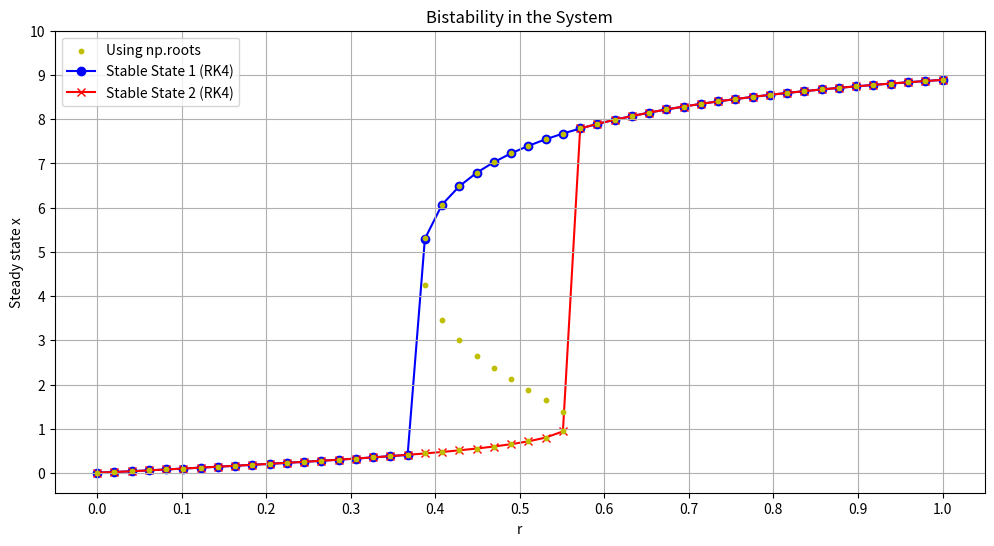

This figure's Python source:
import numpy as np
import matplotlib.pyplot as plt

# 定义参数
k = 10
alpha = 1
beta = 1
dt = 0.01
time_end = 100
num_steps = int(time_end / dt)

# RK4 方法
def rk4(x0, r_value, dt, num_steps):
    x = x0
    for _ in range(num_steps):
        k1 = dt * (r_value * x * (1 - x / k) - (beta * x ** 2) / (alpha ** 2 + x ** 2))
        k2 = dt * (r_value * (x + 0.5 * k1) * (1 - (x + 0.5 * k1) / k) -
                   (beta * (x + 0.5 * k1) ** 2) / (alpha ** 2 + (x + 0.5 * k1) ** 2))
        k3 = dt * (r_value * (x + 0.5 * k2) * (1 - (x + 0.5 * k2) / k) -
                   (beta * (x + 0.5 * k2) ** 2) / (alpha ** 2 + (x + 0.5 * k2) ** 2))
        k4 = dt * (r_value * (x + k3) * (1 - (x + k3) / k) -
                   (beta * (x + k3) ** 2) / (alpha ** 2 + (x + k3) ** 2))
        x += (k1 + 2 * k2 + 2 * k3 + k4) / 6
    return x

# 生成 r 值，范围从 0 到 1，步长为 0.02
r_values = np.linspace(0, 1, 50)
X_initial_conditions = [0.1, 5]  # 假设我们从这两个初始条件出发

x_stable = []
roots_np = []

# 对每个 r 值分别从不同初始条件计算稳态 x
for r_value in r_values:
    for x0 in X_initial_conditions:
        steady_x = rk4(x0=x0, r_value=r_value, dt=dt, num_steps=num_steps)
        x_stable.append((r_value, steady_x, x0))

    roots = np.roots([-r_value, k*r_value, -(k+r_value), k*r_value])
    real_roots = roots[np.isreal(roots)].real
    for root in real_roots:
        roots_np.append((r_value, root))

# 将结果分离为 r 和 x 的列表
r_plot = []
x_plot = []

# 根据不同的初始条件合并 x 值
for r_value, steady_x, x0 in x_stable:
    r_plot.append(r_value)
    x_plot.append(steady_x)

# 将相同的 r 值分为不同的 x 值
r_unique = sorted(set(r_plot))
x_bistable_1 = []
x_bistable_2 = []

for r in r_unique:
    x_vals = [x_plot[i] for i in range(len(x_plot)) if r_plot[i] == r]
    if len(x_vals) > 0:
        # 选择最大和最小的 x 值作为双稳态输出
        x_bistable_1.append(max(x_vals))
        x_bistable_2.append(min(x_vals))

# 将找到的根分离为 r 和 x 的数组
r_points_np, x_points_np = zip(*roots_np) if roots_np else ([], [])

# 绘制双稳态曲线
plt.figure(figsize=(12, 6))
# 使用 np.roots 方法得到的不动点
plt.scatter(r_points_np, x_points_np, s=10, c='y', label='Using np.roots', zorder=2)
plt.plot(r_unique, x_bistable_1, marker='o', label='Stable State 1 (RK4)', color='blue', zorder=1)
plt.plot(r_unique, x_bistable_2, marker='x', label='Stable State 2 (RK4)', color='red', zorder=1)
plt.xlabel('r')
plt.ylabel('Steady state x')
plt.title('Bistability in the System')
plt.xticks(np.arange(0, 1.1, 0.1))
plt.yticks(np.arange(0, 11, 1))
plt.legend()
plt.grid()
plt.show()